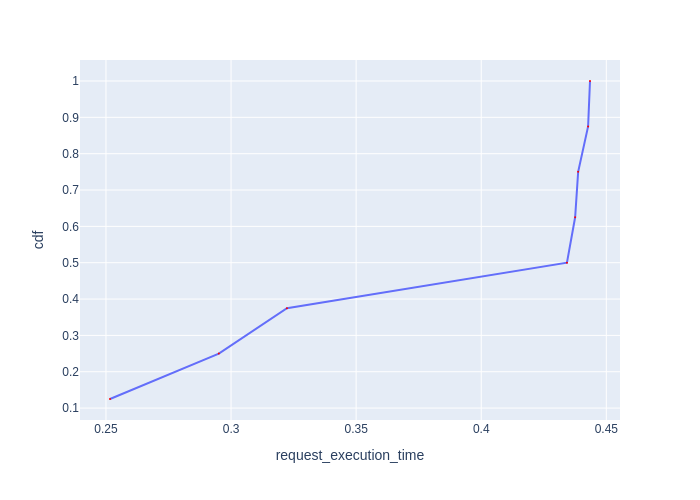

The data file committed next to this chart (first rows):
Request Id, request_execution_time, cdf
0_2, 0.2516, 0.125
0_4, 0.2951, 0.25
0_0, 0.3223, 0.375
0_5, 0.4343, 0.5
0_1, 0.4375, 0.625
0_7, 0.4387, 0.75
0_3, 0.4427, 0.875
0_6, 0.4435, 1.0
